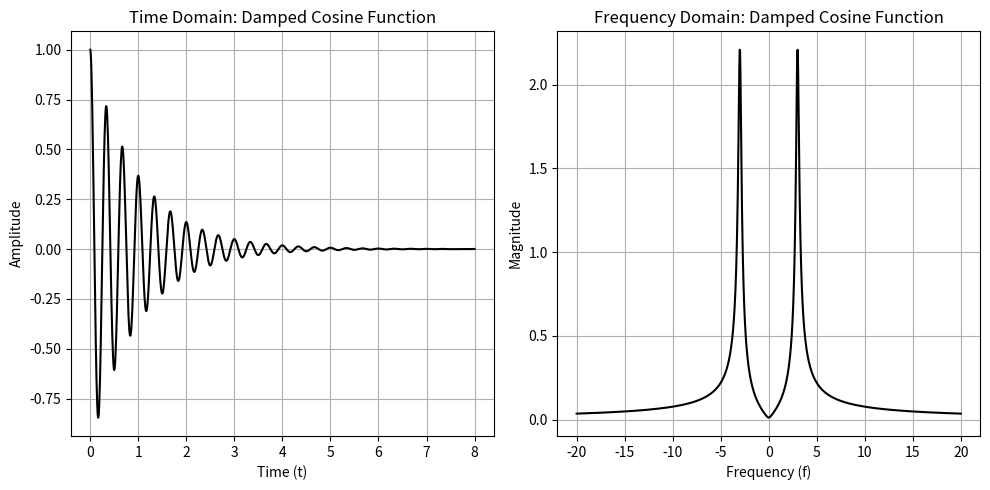

Write the Python code that produced this figure.
import numpy as np
import matplotlib.pyplot as plt
import math

decayrate = 1  
f0 = 3      
time = 8    
range = 20   

t = np.linspace(0, time, 1000)
dampedcosinefn = np.exp(-decayrate * t) * np.cos(2 * np.pi * f0 * t)

normalization = 0.5 * (math.sqrt(2) * math.pi)
frequencies = np.linspace(-range, range, 1000)
FFT = normalization * (1 / (decayrate + 2j * np.pi * (frequencies - f0)) + 1 / (decayrate + 2j * np.pi * (frequencies + f0)))
FFTmag = np.abs(FFT)

plt.figure(figsize=(10, 5))
plt.subplot(1, 2, 1)
plt.plot(t, dampedcosinefn, color = 'black')
plt.title("Time Domain: Damped Cosine Function")
plt.xlabel("Time (t)")
plt.ylabel("Amplitude")
plt.grid(True)
plt.subplot(1, 2, 2)
plt.plot(frequencies, FFTmag, color = 'black')
plt.title("Frequency Domain: Damped Cosine Function")
plt.xlabel("Frequency (f)")
plt.ylabel("Magnitude")
plt.grid(True)
plt.tight_layout()
plt.show()
